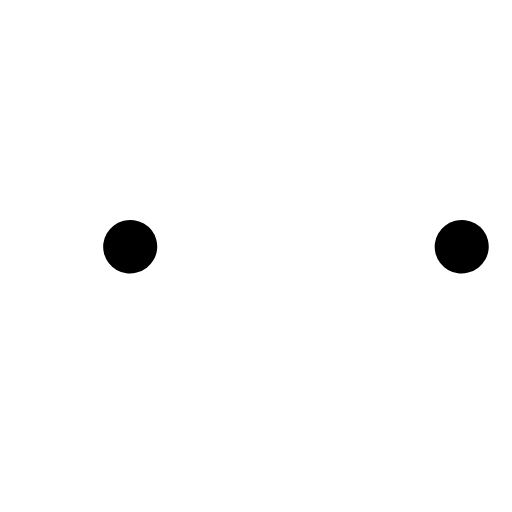
t = 0.00 s
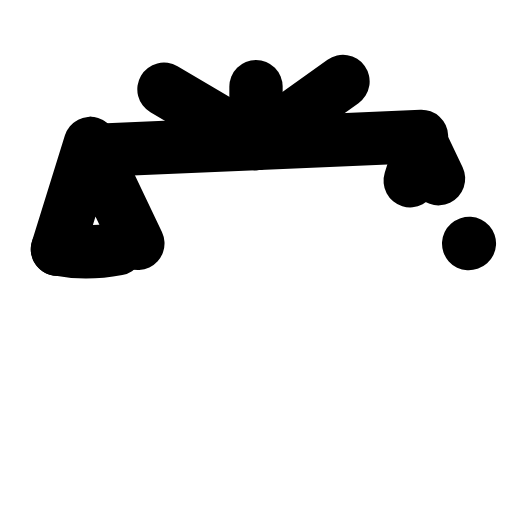
t = 0.31 s
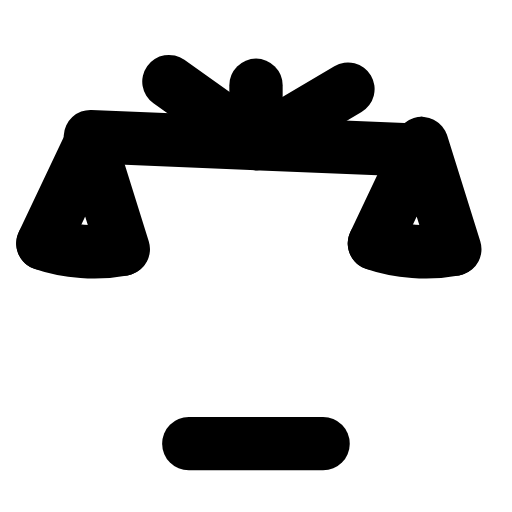
t = 0.64 s
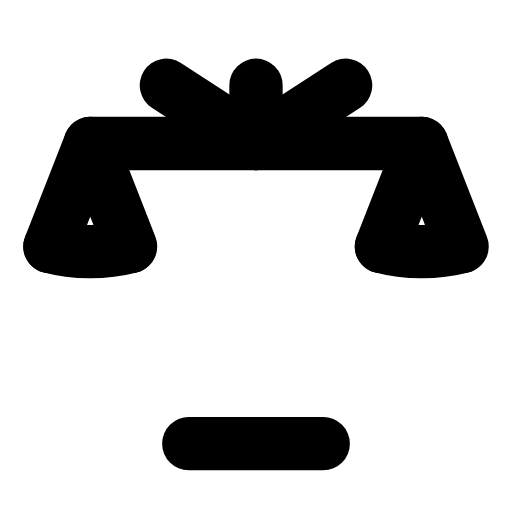
t = 0.93 s
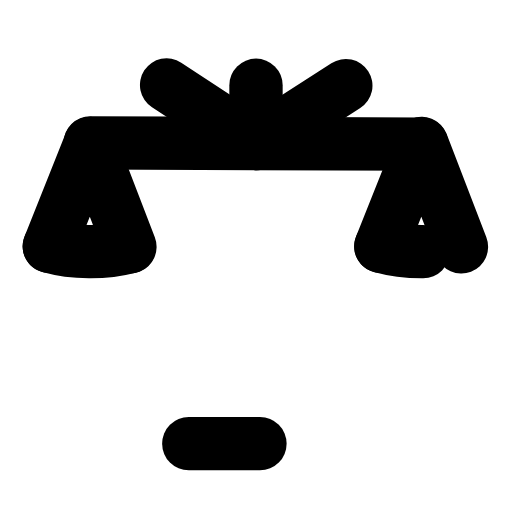
t = 1.27 s
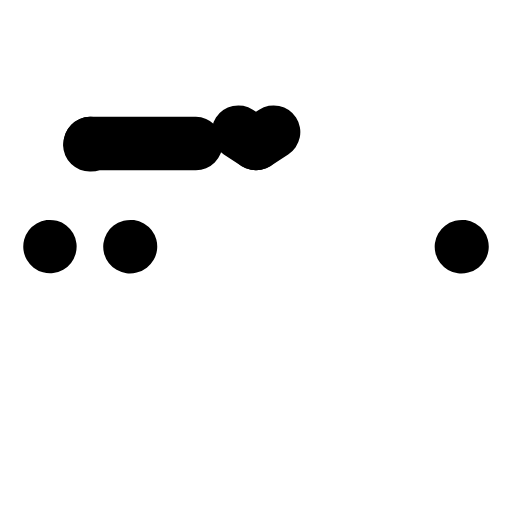
t = 1.51 s

The animated SVG that drew these frames (rendered in a browser with its animation timeline set to each time). Animation: 11 SMIL elements (animate=8,animateTransform=3); one cycle of 1.90 s, repeats indefinitely.

<svg xmlns="http://www.w3.org/2000/svg" width="24" height="24" viewBox="0 0 24 24" fill="none"><g transform="translate(-0.6 -0.622) scale(1.05)"><g><animateTransform attributeName="transform" type="rotate" values="0 12 7;0 12 7;-3 12 7;2.4 12 7;0 12 7;0 12 7;2.4 12 7;-3 12 7;0 12 7;0 12 7;0 12 7" keyTimes="0;0.135;0.2475;0.36;0.45;0.6;0.66;0.735;0.81;0.9;1" dur="1.9s" repeatCount="indefinite" calcMode="spline" keySplines="0.16 1 0.3 1;0.16 1 0.3 1;0.16 1 0.3 1;0.16 1 0.3 1;0.16 1 0.3 1;0.16 1 0.3 1;0.16 1 0.3 1;0.16 1 0.3 1;0.16 1 0.3 1;0.16 1 0.3 1"/><line stroke="currentColor" stroke-width="2.381" stroke-linecap="round" stroke-linejoin="round" fill="none" x1="4.6" x2="19.4" y1="7" y2="7" pathLength="1" stroke-dasharray="1"><animate attributeName="stroke-dashoffset" values="1;1;0;0;0;0;1;1;1" keyTimes="0;0;0.189;0.45;0.6;0.774;0.9;0.9;1" dur="1.9s" repeatCount="indefinite" calcMode="spline" keySplines="0.16 1 0.3 1;0.16 1 0.3 1;0.16 1 0.3 1;0.16 1 0.3 1;0.16 1 0.3 1;0.16 1 0.3 1;0.16 1 0.3 1;0.16 1 0.3 1"/></line><path stroke="currentColor" stroke-width="2.381" stroke-linecap="round" stroke-linejoin="round" fill="none" d="M12 7L8 4.4M12 7L16 4.4" pathLength="1" stroke-dasharray="1"><animate attributeName="stroke-dashoffset" values="1;1;0;0;0;0;1;1;1" keyTimes="0;0.0315;0.2205;0.45;0.6;0.753;0.879;0.9;1" dur="1.9s" repeatCount="indefinite" calcMode="spline" keySplines="0.16 1 0.3 1;0.16 1 0.3 1;0.16 1 0.3 1;0.16 1 0.3 1;0.16 1 0.3 1;0.16 1 0.3 1;0.16 1 0.3 1;0.16 1 0.3 1"/></path></g><line stroke="currentColor" stroke-width="2.381" stroke-linecap="round" stroke-linejoin="round" fill="none" x1="12" x2="12" y1="7" y2="4.4" pathLength="1" stroke-dasharray="1"><animate attributeName="stroke-dashoffset" values="1;1;0;0;0;0;1;1;1" keyTimes="0;0.063;0.252;0.45;0.6;0.732;0.858;0.9;1" dur="1.9s" repeatCount="indefinite" calcMode="spline" keySplines="0.16 1 0.3 1;0.16 1 0.3 1;0.16 1 0.3 1;0.16 1 0.3 1;0.16 1 0.3 1;0.16 1 0.3 1;0.16 1 0.3 1;0.16 1 0.3 1"/></line><g><animateTransform attributeName="transform" type="rotate" values="0 4.6 7;0 4.6 7;-5 4.6 7;4 4.6 7;0 4.6 7;0 4.6 7;4 4.6 7;-5 4.6 7;0 4.6 7;0 4.6 7;0 4.6 7" keyTimes="0;0.135;0.2475;0.36;0.45;0.6;0.66;0.735;0.81;0.9;1" dur="1.9s" repeatCount="indefinite" calcMode="spline" keySplines="0.16 1 0.3 1;0.16 1 0.3 1;0.16 1 0.3 1;0.16 1 0.3 1;0.16 1 0.3 1;0.16 1 0.3 1;0.16 1 0.3 1;0.16 1 0.3 1;0.16 1 0.3 1;0.16 1 0.3 1"/><path stroke="currentColor" stroke-width="2.381" stroke-linecap="round" stroke-linejoin="round" fill="none" d="M4.6 7L2.8 11.6M4.6 7L6.4 11.6" pathLength="1" stroke-dasharray="1"><animate attributeName="stroke-dashoffset" values="1;1;0;0;0;0;1;1;1" keyTimes="0;0.0945;0.2835;0.45;0.6;0.711;0.837;0.9;1" dur="1.9s" repeatCount="indefinite" calcMode="spline" keySplines="0.16 1 0.3 1;0.16 1 0.3 1;0.16 1 0.3 1;0.16 1 0.3 1;0.16 1 0.3 1;0.16 1 0.3 1;0.16 1 0.3 1;0.16 1 0.3 1"/></path><path stroke="currentColor" stroke-width="2.381" stroke-linecap="round" stroke-linejoin="round" fill="none" d="M2.8 11.6A3.6 1.7 0 0 0 6.4 11.6" pathLength="1" stroke-dasharray="1"><animate attributeName="stroke-dashoffset" values="1;1;0;0;0;0;1;1;1" keyTimes="0;0.126;0.315;0.45;0.6;0.69;0.816;0.9;1" dur="1.9s" repeatCount="indefinite" calcMode="spline" keySplines="0.16 1 0.3 1;0.16 1 0.3 1;0.16 1 0.3 1;0.16 1 0.3 1;0.16 1 0.3 1;0.16 1 0.3 1;0.16 1 0.3 1;0.16 1 0.3 1"/></path></g><g><animateTransform attributeName="transform" type="rotate" values="0 19.4 7;0 19.4 7;-5 19.4 7;4 19.4 7;0 19.4 7;0 19.4 7;4 19.4 7;-5 19.4 7;0 19.4 7;0 19.4 7;0 19.4 7" keyTimes="0;0.135;0.2475;0.36;0.45;0.6;0.66;0.735;0.81;0.9;1" dur="1.9s" repeatCount="indefinite" calcMode="spline" keySplines="0.16 1 0.3 1;0.16 1 0.3 1;0.16 1 0.3 1;0.16 1 0.3 1;0.16 1 0.3 1;0.16 1 0.3 1;0.16 1 0.3 1;0.16 1 0.3 1;0.16 1 0.3 1;0.16 1 0.3 1"/><path stroke="currentColor" stroke-width="2.381" stroke-linecap="round" stroke-linejoin="round" fill="none" d="M19.4 7L17.6 11.6M19.4 7L21.2 11.6" pathLength="1" stroke-dasharray="1"><animate attributeName="stroke-dashoffset" values="1;1;0;0;0;0;1;1;1" keyTimes="0;0.1575;0.3465;0.45;0.6;0.669;0.795;0.9;1" dur="1.9s" repeatCount="indefinite" calcMode="spline" keySplines="0.16 1 0.3 1;0.16 1 0.3 1;0.16 1 0.3 1;0.16 1 0.3 1;0.16 1 0.3 1;0.16 1 0.3 1;0.16 1 0.3 1;0.16 1 0.3 1"/></path><path stroke="currentColor" stroke-width="2.381" stroke-linecap="round" stroke-linejoin="round" fill="none" d="M17.6 11.6A3.6 1.7 0 0 0 21.2 11.6" pathLength="1" stroke-dasharray="1"><animate attributeName="stroke-dashoffset" values="1;1;0;0;0;0;1;1;1" keyTimes="0;0.18;0.369;0.45;0.6;0.654;0.78;0.9;1" dur="1.9s" repeatCount="indefinite" calcMode="spline" keySplines="0.16 1 0.3 1;0.16 1 0.3 1;0.16 1 0.3 1;0.16 1 0.3 1;0.16 1 0.3 1;0.16 1 0.3 1;0.16 1 0.3 1;0.16 1 0.3 1"/></path></g><path stroke="currentColor" stroke-width="2.381" stroke-linecap="round" stroke-linejoin="round" fill="none" d="M9 20.4L15 20.4" pathLength="1" stroke-dasharray="1"><animate attributeName="stroke-dashoffset" values="1;1;0;0;0;0;1;1;1" keyTimes="0;0.18;0.369;0.45;0.6;0.654;0.78;0.9;1" dur="1.9s" repeatCount="indefinite" calcMode="spline" keySplines="0.16 1 0.3 1;0.16 1 0.3 1;0.16 1 0.3 1;0.16 1 0.3 1;0.16 1 0.3 1;0.16 1 0.3 1;0.16 1 0.3 1;0.16 1 0.3 1"/></path></g></svg>
